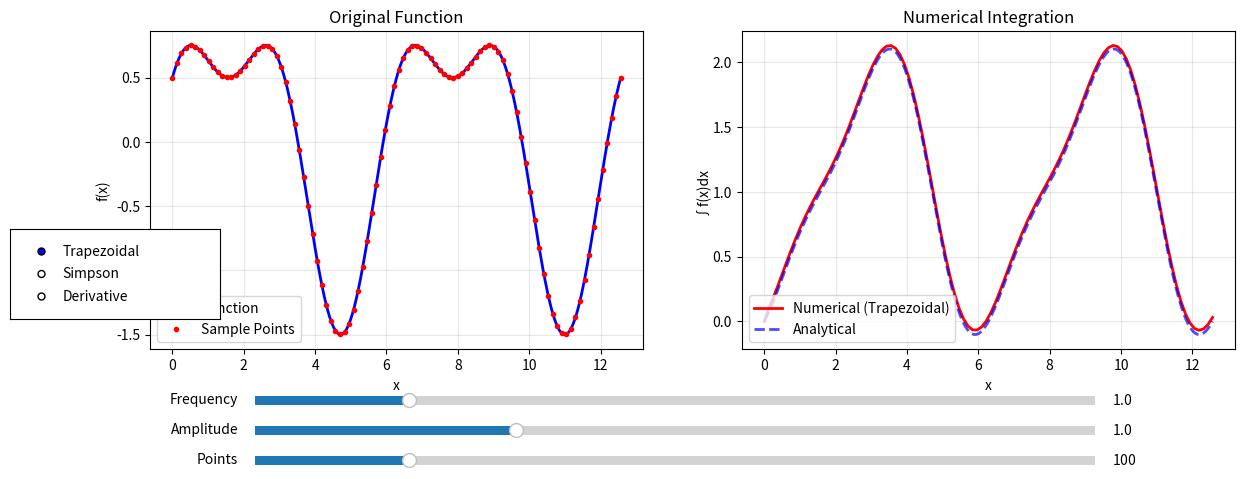

The matplotlib source for this figure:
"""
Numerical methods demonstration with interactive controls.
Demonstrates various numerical algorithms like integration, differentiation, and root finding.
"""

import numpy as np
import matplotlib.pyplot as plt
from matplotlib.widgets import Slider, RadioButtons, Button, TextBox


class NumericalMethodsDemo:
    def __init__(self):
        self.fig, (self.ax1, self.ax2) = plt.subplots(1, 2, figsize=(14, 6))
        self.fig.subplots_adjust(bottom=0.35)
        
        # Parameters
        self.n_points = 100
        self.n_iterations = 10
        self.method = 'Trapezoidal'
        
        # Function parameters
        self.freq = 1.0
        self.amp = 1.0
        
        self.setup_controls()
        self.update_plot()
    
    def test_function(self, x):
        """Test function to integrate/differentiate."""
        return self.amp * np.sin(self.freq * x) + 0.5 * np.cos(2 * self.freq * x)
    
    def test_function_derivative(self, x):
        """Analytical derivative for comparison."""
        return self.amp * self.freq * np.cos(self.freq * x) - \
               self.freq * np.sin(2 * self.freq * x)
    
    def test_function_integral(self, x):
        """Analytical integral for comparison."""
        return -self.amp / self.freq * np.cos(self.freq * x) + \
               1 / (4 * self.freq) * np.sin(2 * self.freq * x)
    
    def trapezoidal_integration(self, x, y):
        """Trapezoidal rule for numerical integration."""
        dx = x[1] - x[0]
        integral = np.cumsum(y) * dx
        # Correct using trapezoidal rule
        integral[1:] = integral[1:] - dx * y[1:] / 2
        integral[0] = 0
        return integral
    
    def simpson_integration(self, x, y):
        """Simpson's rule for numerical integration."""
        n = len(x) - 1
        if n % 2 == 1:
            n -= 1
        
        dx = x[1] - x[0]
        integral = np.zeros_like(y)
        
        for i in range(1, n+1):
            if i % 2 == 0:
                # Even index - use Simpson's rule
                integral[i] = integral[i-2] + dx/3 * (y[i-2] + 4*y[i-1] + y[i])
            else:
                # Odd index - interpolate
                integral[i] = integral[i-1] + dx * (y[i-1] + y[i]) / 2
        
        return integral
    
    def numerical_derivative(self, x, y):
        """Numerical derivative using central differences."""
        dy = np.zeros_like(y)
        dx = x[1] - x[0]
        
        # Central difference for interior points
        dy[1:-1] = (y[2:] - y[:-2]) / (2 * dx)
        
        # Forward difference for first point
        dy[0] = (y[1] - y[0]) / dx
        
        # Backward difference for last point
        dy[-1] = (y[-1] - y[-2]) / dx
        
        return dy
    
    def setup_controls(self):
        """Setup GUI controls."""
        # Frequency slider
        ax_freq = plt.axes([0.2, 0.25, 0.6, 0.03])
        self.slider_freq = Slider(ax_freq, 'Frequency', 0.1, 5.0, valinit=self.freq, valstep=0.1)
        self.slider_freq.on_changed(self.update_freq)
        
        # Amplitude slider
        ax_amp = plt.axes([0.2, 0.20, 0.6, 0.03])
        self.slider_amp = Slider(ax_amp, 'Amplitude', 0.1, 3.0, valinit=self.amp, valstep=0.1)
        self.slider_amp.on_changed(self.update_amp)
        
        # Points slider
        ax_points = plt.axes([0.2, 0.15, 0.6, 0.03])
        self.slider_points = Slider(
            ax_points, 'Points', 10, 500, 
            valinit=self.n_points, valstep=10
        )
        self.slider_points.on_changed(self.update_points)
        
        # Method selector
        ax_method = plt.axes([0.025, 0.4, 0.15, 0.15])
        self.radio = RadioButtons(
            ax_method,
            ('Trapezoidal', 'Simpson', 'Derivative')
        )
        self.radio.on_clicked(self.update_method)
    
    def update_freq(self, val):
        """Update frequency."""
        self.freq = val
        self.update_plot()
    
    def update_amp(self, val):
        """Update amplitude."""
        self.amp = val
        self.update_plot()
    
    def update_points(self, val):
        """Update number of points."""
        self.n_points = int(val)
        self.update_plot()
    
    def update_method(self, label):
        """Update numerical method."""
        self.method = label
        self.update_plot()
    
    def update_plot(self):
        """Redraw plots with current parameters."""
        # Generate data
        x = np.linspace(0, 4*np.pi, self.n_points)
        y = self.test_function(x)
        
        # Clear axes
        self.ax1.clear()
        self.ax2.clear()
        
        # Plot original function
        x_fine = np.linspace(0, 4*np.pi, 500)
        y_fine = self.test_function(x_fine)
        self.ax1.plot(x_fine, y_fine, 'b-', label='Function', linewidth=2)
        self.ax1.plot(x, y, 'ro', markersize=3, label='Sample Points')
        self.ax1.set_xlabel('x')
        self.ax1.set_ylabel('f(x)')
        self.ax1.set_title('Original Function')
        self.ax1.legend()
        self.ax1.grid(True, alpha=0.3)
        
        # Compute and plot numerical result
        if self.method == 'Trapezoidal':
            numerical = self.trapezoidal_integration(x, y)
            analytical = self.test_function_integral(x)
            analytical -= analytical[0]  # Normalize to start at 0
            self.ax2.plot(x, numerical, 'r-', label='Numerical (Trapezoidal)', linewidth=2)
            self.ax2.plot(x_fine, self.test_function_integral(x_fine) - self.test_function_integral(0), 
                         'b--', label='Analytical', linewidth=2, alpha=0.7)
            self.ax2.set_title('Numerical Integration')
            self.ax2.set_ylabel('∫f(x)dx')
            
        elif self.method == 'Simpson':
            numerical = self.simpson_integration(x, y)
            analytical = self.test_function_integral(x)
            analytical -= analytical[0]
            self.ax2.plot(x, numerical, 'r-', label='Numerical (Simpson)', linewidth=2)
            self.ax2.plot(x_fine, self.test_function_integral(x_fine) - self.test_function_integral(0),
                         'b--', label='Analytical', linewidth=2, alpha=0.7)
            self.ax2.set_title('Numerical Integration')
            self.ax2.set_ylabel('∫f(x)dx')
            
        elif self.method == 'Derivative':
            numerical = self.numerical_derivative(x, y)
            analytical = self.test_function_derivative(x)
            self.ax2.plot(x, numerical, 'r-', label='Numerical', linewidth=2)
            self.ax2.plot(x_fine, self.test_function_derivative(x_fine), 
                         'b--', label='Analytical', linewidth=2, alpha=0.7)
            self.ax2.set_title('Numerical Differentiation')
            self.ax2.set_ylabel("f'(x)")
        
        self.ax2.set_xlabel('x')
        self.ax2.legend()
        self.ax2.grid(True, alpha=0.3)
        
        self.fig.canvas.draw_idle()
    
    def show(self):
        """Display the demo."""
        plt.show()


def main():
    """Run the numerical methods demo."""
    demo = NumericalMethodsDemo()
    demo.show()


if __name__ == "__main__":
    main()
